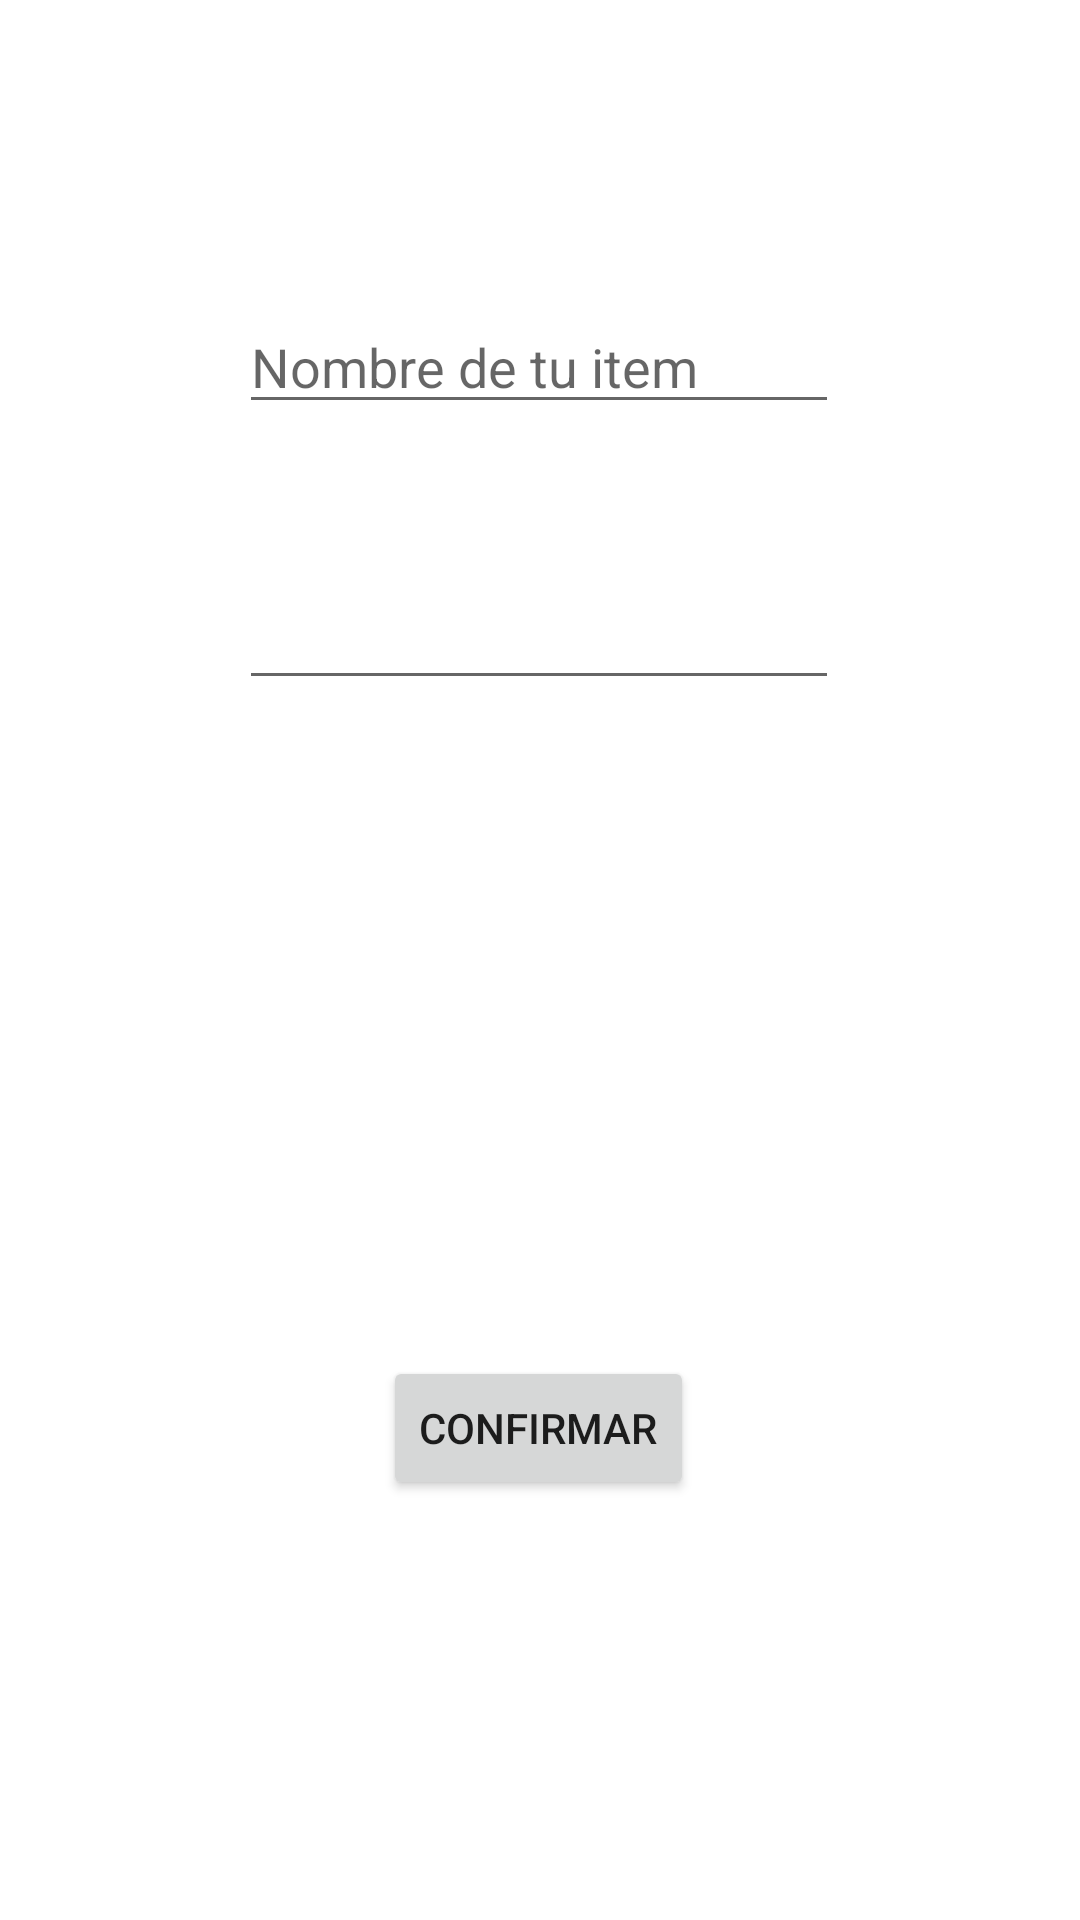

Produce the Android XML layout that renders to this screen, including the resource entries it uses.
<!-- AndroidManifest.xml: application theme Theme.TDLColecciones -->
<!-- res/layout/activity_create_item.xml -->
<?xml version="1.0" encoding="utf-8"?>
<androidx.constraintlayout.widget.ConstraintLayout xmlns:android="http://schemas.android.com/apk/res/android"
    xmlns:app="http://schemas.android.com/apk/res-auto"
    xmlns:tools="http://schemas.android.com/tools"
    android:layout_width="match_parent"
    android:layout_height="match_parent"
    tools:context=".CreateItemActivity">

    <EditText
        android:id="@+id/editName2"
        android:layout_width="200dp"
        android:layout_height="wrap_content"
        android:layout_marginTop="100dp"
        android:ems="10"
        android:hint="Nombre de tu item"
        android:inputType="textPersonName"
        app:layout_constraintEnd_toEndOf="parent"
        app:layout_constraintHorizontal_bias="0.497"
        app:layout_constraintStart_toStartOf="parent"
        app:layout_constraintTop_toTopOf="parent" />



    <EditText
        android:id="@+id/editAttribute2"
        android:layout_width="200dp"
        android:layout_height="wrap_content"
        android:layout_marginTop="192dp"
        android:ems="10"
        android:inputType="textPersonName"
        app:layout_constraintEnd_toEndOf="parent"
        app:layout_constraintHorizontal_bias="0.497"
        app:layout_constraintStart_toStartOf="parent"
        app:layout_constraintTop_toTopOf="parent" />

    <Button
        android:id="@+id/nextBtn2"
        android:layout_width="wrap_content"
        android:layout_height="wrap_content"
        android:layout_marginBottom="140dp"
        android:text="Confirmar"
        app:layout_constraintBottom_toBottomOf="parent"
        app:layout_constraintEnd_toEndOf="parent"
        app:layout_constraintHorizontal_bias="0.498"
        app:layout_constraintStart_toStartOf="parent" />

    <Button
        android:id="@+id/saveBtn2"
        android:layout_width="wrap_content"
        android:layout_height="wrap_content"
        android:layout_marginBottom="44dp"
        android:text="Guardar"
        android:visibility="invisible"
        app:layout_constraintBottom_toBottomOf="parent"
        app:layout_constraintEnd_toEndOf="parent"
        app:layout_constraintStart_toStartOf="parent" />
</androidx.constraintlayout.widget.ConstraintLayout>
<!-- resources referenced by this layout -->
<resources>
  <style name="Theme.TDLColecciones" parent="Theme.MaterialComponents.DayNight.DarkActionBar">
          
          <item name="colorPrimary">@color/purple_500</item>
          <item name="colorPrimaryVariant">@color/purple_700</item>
          <item name="colorOnPrimary">@color/white</item>
          
          <item name="colorSecondary">@color/teal_200</item>
          <item name="colorSecondaryVariant">@color/teal_700</item>
          <item name="colorOnSecondary">@color/black</item>
          
          <item name="android:statusBarColor" tools:targetApi="l">?attr/colorPrimaryVariant</item>
          
      </style>
  <color name="purple_500">#FF6200EE</color>
  <color name="purple_700">#FF3700B3</color>
  <color name="white">#FFFFFFFF</color>
  <color name="teal_200">#FF03DAC5</color>
  <color name="teal_700">#FF018786</color>
  <color name="black">#040507</color>
</resources>
